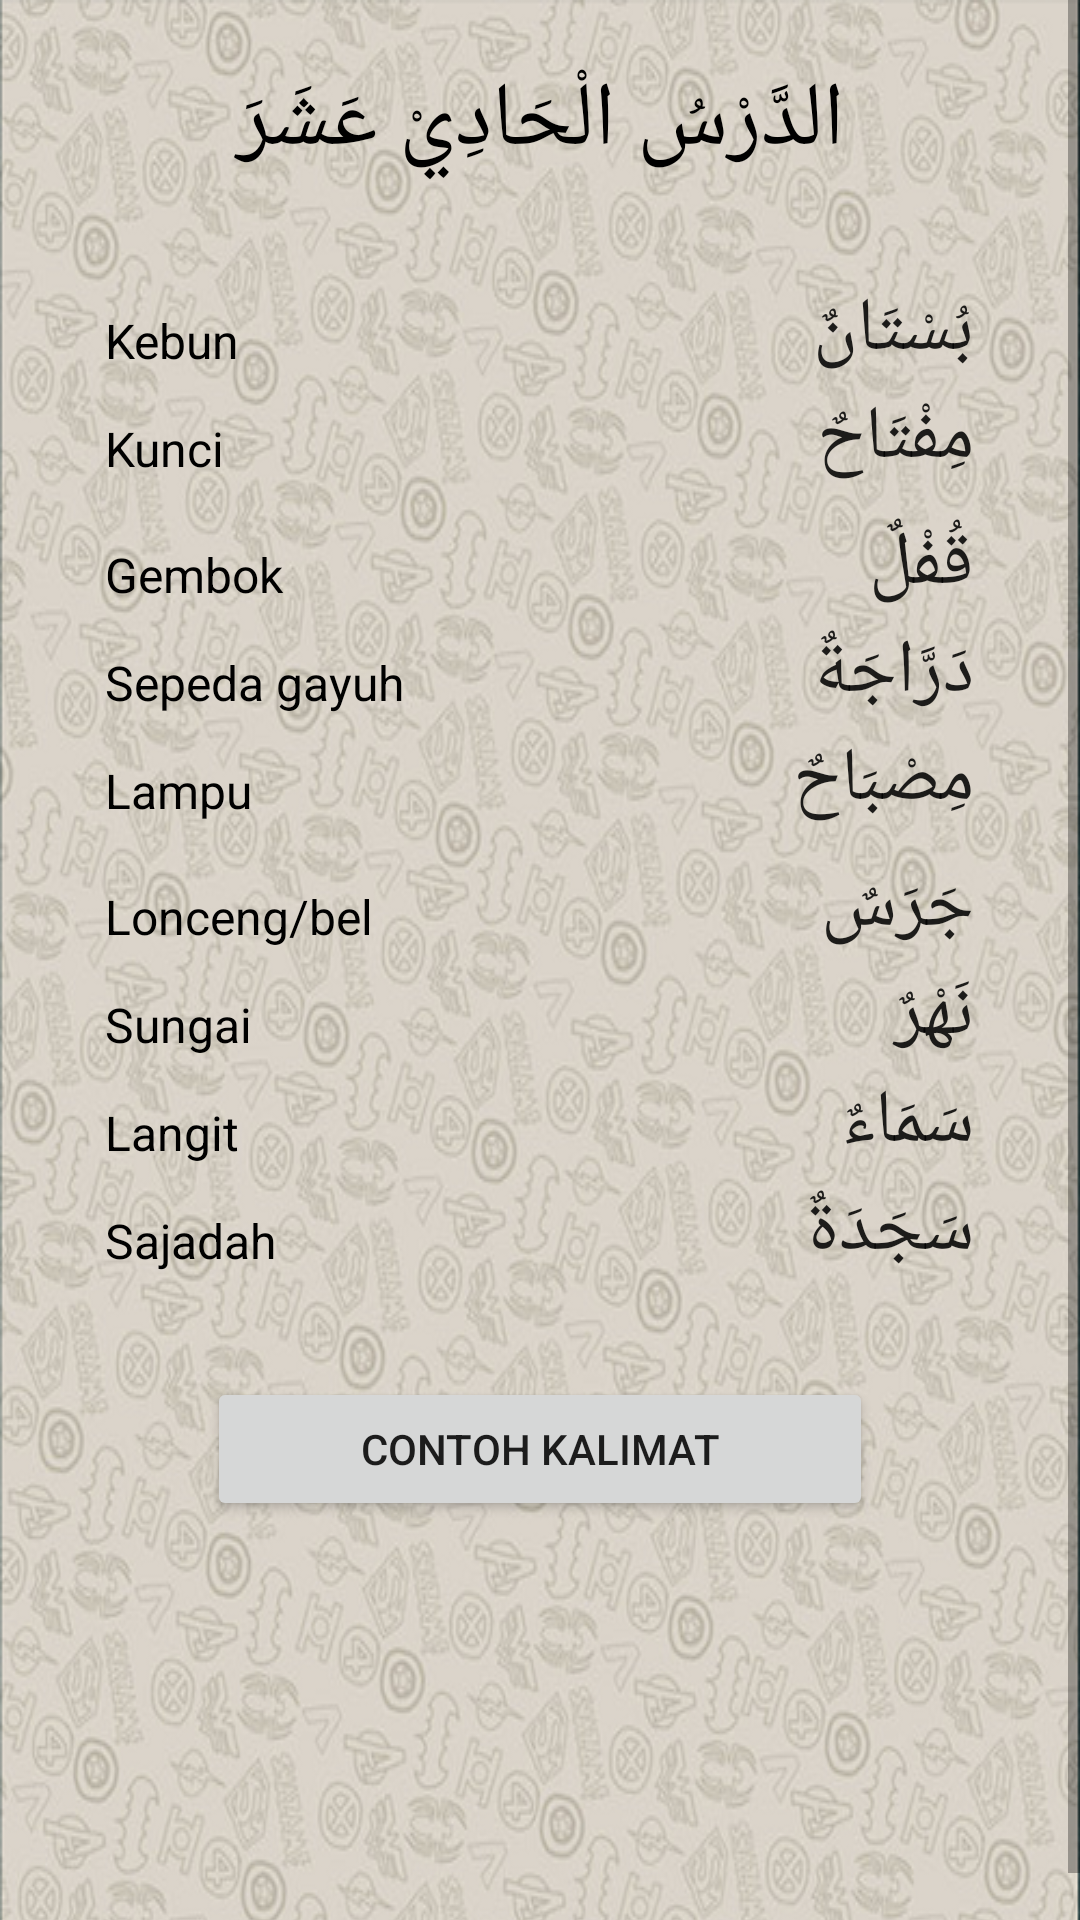

Write the Android layout XML for this screen, with the resource values it uses.
<!-- AndroidManifest.xml: application theme AppTheme -->
<!-- res/layout/bab11.xml -->
<?xml version="1.0" encoding="utf-8"?>
<ScrollView xmlns:android="http://schemas.android.com/apk/res/android"
    android:layout_width="match_parent"
    android:layout_height="wrap_content">
    <TableLayout
        android:id="@+id/tableLayout1"
        android:layout_width="match_parent"
        android:layout_height="wrap_content"
        android:background="@drawable/background2"
        android:paddingBottom="@dimen/activity_vertical_margin"
        android:paddingLeft="15dp"
        android:paddingRight="15dp"
        android:paddingTop="20dp"
        android:shrinkColumns="*"
        android:stretchColumns="*">

        <TableRow
            android:id="@+id/tableRow1"
            android:layout_width="match_parent"
            android:layout_height="wrap_content"
            android:gravity="center_horizontal">

            <TextView
                android:id="@+id/textView"
                android:layout_width="match_parent"
                android:layout_height="wrap_content"
                android:gravity="center"
                android:text="الدَّرْسُ الْحَادِيْ عَشَرَ"
                android:textColor="#000"
                android:textSize="30dp"/>
        </TableRow>

        <TableRow
            android:layout_width="match_parent"
            android:layout_height="wrap_content">

            <TextView
                android:layout_width="wrap_content"
                android:layout_height="wrap_content"
                android:paddingLeft="20dp"
                android:text=""
                android:textSize="16dp" />

            <TextView
                android:layout_width="wrap_content"
                android:layout_height="wrap_content"
                android:gravity="right"
                android:paddingRight="20dp"
                android:text=""
                android:textSize="24dp"
                android:textStyle="bold" />
        </TableRow>

        <TableRow
            android:layout_width="match_parent"
            android:layout_height="wrap_content">

            <TextView
                android:id="@+id/artitextView1"
                android:layout_width="wrap_content"
                android:layout_height="wrap_content"
                android:paddingLeft="20dp"
                android:text="Kebun"
                android:textColor="#000"
                android:textSize="16dp" />

            <Button
                android:gravity="right"
                android:paddingRight="20dp"
                android:layout_width="wrap_content"
                android:layout_height="36dp"
                android:text="بُسْتَانٌ"
                android:id="@+id/btnPLAY"
                android:layout_column="0"
                android:background="#00ffffff"
                android:textSize="25dp"/>
        </TableRow>

        <TableRow
            android:layout_width="match_parent"
            android:layout_height="wrap_content">

            <TextView
                android:id="@+id/artitextView2"
                android:layout_width="wrap_content"
                android:layout_height="wrap_content"
                android:paddingLeft="20dp"
                android:text="Kunci"
                android:textColor="#000"
                android:textSize="16dp" />

            <Button
                android:gravity="right"
                android:paddingRight="20dp"
                android:layout_width="wrap_content"
                android:layout_height="42dp"
                android:text="مِفْتَاحٌ"
                android:id="@+id/btnPLAY2"
                android:layout_column="0"
                android:background="#00ffffff"
                android:textSize="25dp"/>
        </TableRow>

        <TableRow
            android:layout_width="match_parent"
            android:layout_height="wrap_content">

            <TextView
                android:id="@+id/artitextView21"
                android:layout_width="wrap_content"
                android:layout_height="wrap_content"
                android:paddingLeft="20dp"
                android:text="Gembok"
                android:textColor="#000"
                android:textSize="16dp" />

            <Button
                android:gravity="right"
                android:paddingRight="20dp"
                android:layout_width="wrap_content"
                android:layout_height="36dp"
                android:text="قُفْلٌ"
                android:id="@+id/btnPLAY3"
                android:layout_column="0"
                android:background="#00ffffff"
                android:textSize="25dp"/>

        </TableRow>

        <TableRow
            android:layout_width="match_parent"
            android:layout_height="wrap_content">

            <TextView
                android:id="@+id/artitextView3"
                android:layout_width="wrap_content"
                android:layout_height="wrap_content"
                android:paddingLeft="20dp"
                android:text="Sepeda gayuh"
                android:textColor="#000"
                android:textSize="16dp" />

            <Button
                android:gravity="right"
                android:paddingRight="20dp"
                android:layout_width="wrap_content"
                android:layout_height="36dp"
                android:text="دَرَّاجَةٌ"
                android:id="@+id/btnPLAY4"
                android:layout_column="0"
                android:background="#00ffffff"
                android:textSize="25dp"/>
        </TableRow>

        <TableRow
            android:layout_width="match_parent"
            android:layout_height="wrap_content">

            <TextView
                android:id="@+id/artitextView4"
                android:layout_width="wrap_content"
                android:layout_height="wrap_content"
                android:paddingLeft="20dp"
                android:text="Lampu"
                android:textColor="#000"
                android:textSize="16dp" />

            <Button
                android:gravity="right"
                android:paddingRight="20dp"
                android:layout_width="wrap_content"
                android:layout_height="42dp"
                android:text="مِصْبَاحٌ"
                android:id="@+id/btnPLAY5"
                android:layout_column="0"
                android:background="#00ffffff"
                android:textSize="25dp"/>
        </TableRow>

        <TableRow
            android:layout_width="match_parent"
            android:layout_height="wrap_content">

            <TextView
                android:id="@+id/artitextView5"
                android:layout_width="wrap_content"
                android:layout_height="wrap_content"
                android:paddingLeft="20dp"
                android:text="Lonceng/bel"
                android:textColor="#000"
                android:textSize="16dp" />

            <Button
                android:gravity="right"
                android:paddingRight="20dp"
                android:layout_width="wrap_content"
                android:layout_height="36dp"
                android:text="جَرَسٌ"
                android:id="@+id/btnPLAY6"
                android:layout_column="0"
                android:background="#00ffffff"
                android:textSize="25dp"/>
        </TableRow>

        <TableRow
            android:layout_width="match_parent"
            android:layout_height="wrap_content">

            <TextView
                android:id="@+id/artitextView61"
                android:layout_width="wrap_content"
                android:layout_height="wrap_content"
                android:paddingLeft="20dp"
                android:text="Sungai"
                android:textColor="#000"
                android:textSize="16dp" />

            <Button
                android:gravity="right"
                android:paddingRight="20dp"
                android:layout_width="wrap_content"
                android:layout_height="36dp"
                android:text="نَهْرٌ"
                android:id="@+id/btnPLAY7"
                android:layout_column="0"
                android:background="#00ffffff"
                android:textSize="25dp"/>

        </TableRow>

        <TableRow
            android:layout_width="match_parent"
            android:layout_height="wrap_content">

            <TextView
                android:id="@+id/artitextView6"
                android:layout_width="wrap_content"
                android:layout_height="wrap_content"
                android:paddingLeft="20dp"
                android:text="Langit"
                android:textColor="#000"
                android:textSize="16dp" />

            <Button
                android:gravity="right"
                android:paddingRight="20dp"
                android:layout_width="wrap_content"
                android:layout_height="36dp"
                android:text="سَمَاءٌ"
                android:id="@+id/btnPLAY8"
                android:layout_column="0"
                android:background="#00ffffff"
                android:textSize="25dp"/>

        </TableRow>

        <TableRow
            android:layout_width="match_parent"
            android:layout_height="wrap_content">

            <TextView
                android:id="@+id/artitextView7"
                android:layout_width="wrap_content"
                android:layout_height="wrap_content"
                android:paddingLeft="20dp"
                android:text="Sajadah"
                android:textColor="#000"
                android:textSize="16dp" />

            <Button
                android:gravity="right"
                android:paddingRight="20dp"
                android:layout_width="wrap_content"
                android:layout_height="36dp"
                android:text="سَجَدَةٌ"
                android:id="@+id/btnPLAY9"
                android:layout_column="0"
                android:background="#00ffffff"
                android:textSize="25dp"/>
        </TableRow>


        <TableRow
            android:id="@+id/tableRow4"
            android:layout_width="match_parent"
            android:layout_height="wrap_content"
            android:gravity="center_horizontal">

            <Button
                android:id="@+id/button11kalimat"
                android:layout_width="fill_parent"
                android:layout_height="wrap_content"
                android:layout_marginTop="30dp"
                android:text="CONTOH KALIMAT" />

        </TableRow>

    </TableLayout>
</ScrollView>
<!-- resources referenced by this layout -->
<resources>
  <!-- drawable background2: png bitmap (drawable, 506458 bytes) -->
  <style name="AppTheme" parent="Theme.AppCompat.Light.DarkActionBar">
          
          <item name="colorPrimary">@color/colorPrimary</item>
          <item name="colorPrimaryDark">@color/colorPrimaryDark</item>
          <item name="colorAccent">@color/colorAccent</item>
      </style>
  <color name="colorPrimary">#075E54</color>
  <color name="colorPrimaryDark">#054D44</color>
  <color name="colorAccent">#FF4081</color>
</resources>
